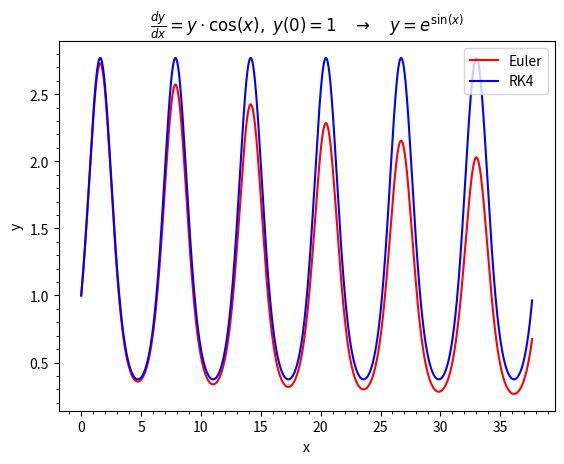

Reproduce this figure in Python.
"""rk4_nonlinear_ode.ipynb"""
# Cell 1

from __future__ import annotations

import typing

import matplotlib.pyplot as plt
import numpy as np
from matplotlib.ticker import AutoMinorLocator

if typing.TYPE_CHECKING:
    from typing import Callable

    from matplotlib.axes import Axes
    from numpy.typing import NDArray

%matplotlib widget


def d_y(x: float, y: float) -> float:
    # y' = y * cos(x), therefore y = e^sin(x)
    return y * np.cos(x)


def rk4(
    u: float, v1: float, h: float, f1: Callable[[float, float], float]
) -> tuple[float, float]:
    """
    Implements 4th order Runge-Kutta method for a single ODE (f1),
    with one dependent variable (v1) and
    one independent variable (u), using a step size (h)
    """
    k1_v1: float = f1(u, v1)
    k2_v1: float = f1(u, v1 + (h / 2.0) * k1_v1)
    k3_v1: float = f1(u, v1 + (h / 2.0) * k2_v1)
    k4_v1: float = f1(u, v1 + h * k3_v1)
    next_v1: float = v1 + h * (k1_v1 + 2.0 * k2_v1 + 2.0 * k3_v1 + k4_v1) / 6.0
    next_u: float = u + h
    return next_u, next_v1


def euler(
    u: float, v1: float, h: float, f1: Callable[[float, float], float]
) -> tuple[float, float]:
    """
    Implements Euler's method for a single ODE (f1),
    with one dependent variable (v1) and
        one independent variable (u), using s step size (h)
    """
    next_v1: float = v1 + f1(u, v1) * h
    next_u: float = u + h
    return next_u, next_v1


def plot(ax: Axes) -> None:
    steps = 1000
    dx: float = 12 * np.pi / steps

    xa_euler: NDArray[np.float_] = np.zeros(steps)
    ya_euler: NDArray[np.float_] = np.zeros(steps)

    xa_rk4: NDArray[np.float_] = np.zeros(steps)
    ya_rk4: NDArray[np.float_] = np.zeros(steps)

    # Initial values
    xa_euler[0] = 0
    ya_euler[0] = 1
    xa_rk4[0] = 0
    ya_rk4[0] = 1

    x_euler: float = xa_euler[0]
    y_euler: float = ya_euler[0]
    x_rk4: float = xa_rk4[0]
    y_rk4: float = ya_rk4[0]

    for step in range(1, steps):
        x_euler, y_euler = euler(x_euler, y_euler, dx, d_y)
        x_rk4, y_rk4 = rk4(x_rk4, y_rk4, dx, d_y)
        xa_euler[step] = x_euler
        ya_euler[step] = y_euler
        xa_rk4[step] = x_rk4
        ya_rk4[step] = y_rk4

    ax.plot(xa_euler, ya_euler, label="Euler", color="red")
    ax.plot(xa_rk4, ya_rk4, label="RK4", color="blue")

    ax.set_title(
        r"$\frac{dy}{dx} = y\cdot\cos(x),\; y(0)=1\quad\rightarrow\quad y=e^{\sin(x)}$"
    )
    ax.set_xlabel("x")
    ax.set_ylabel("y")

    ax.legend(loc="best")

    ax.xaxis.set_minor_locator(AutoMinorLocator())
    ax.yaxis.set_minor_locator(AutoMinorLocator())


def main() -> None:
    plt.close("all")
    plt.figure(" ")
    plot(plt.axes())
    plt.show()


main()